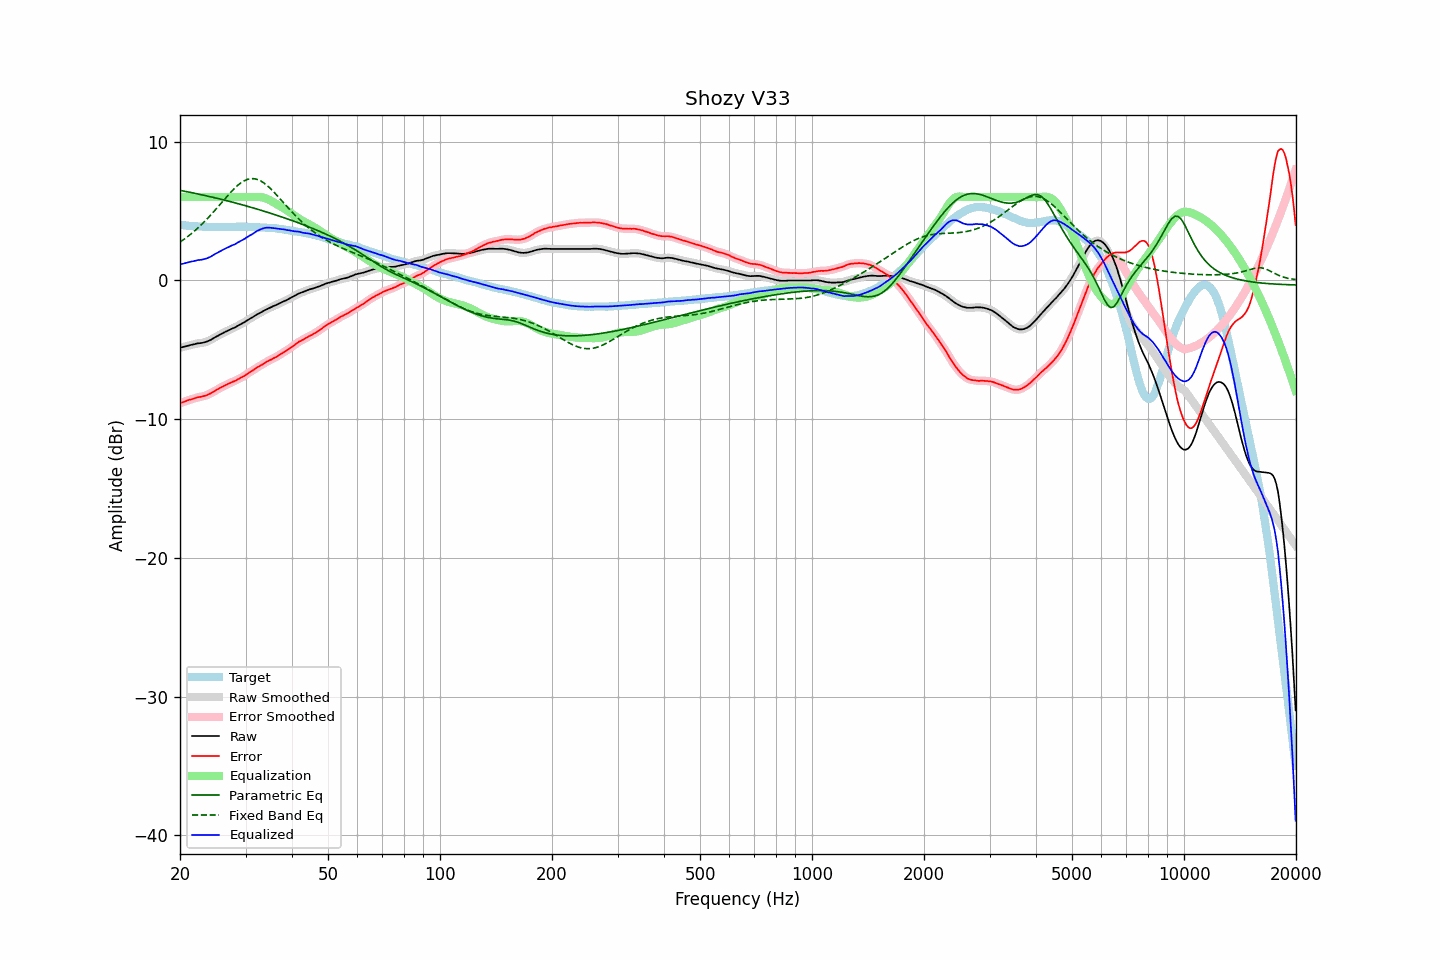

Source data for this figure (header and first rows):
frequency, raw, error, smoothed, error_smoothed, equalization, parametric_eq, fixed_band_eq, equalized_raw, equalized_smoothed, target
20.00, -4.86, -8.86, -4.86, -8.86, 6.00, 6.48, 2.75, 1.14, 1.14, 3.99
20.20, -4.83, -8.82, -4.83, -8.82, 6.00, 6.46, 2.83, 1.17, 1.17, 3.98
20.40, -4.80, -8.77, -4.80, -8.77, 6.00, 6.44, 2.91, 1.20, 1.20, 3.97
20.61, -4.77, -8.74, -4.77, -8.73, 6.00, 6.42, 3.00, 1.23, 1.23, 3.96
20.81, -4.74, -8.68, -4.74, -8.69, 6.00, 6.39, 3.08, 1.26, 1.26, 3.94
21.02, -4.71, -8.64, -4.71, -8.64, 6.00, 6.37, 3.17, 1.29, 1.29, 3.93
21.23, -4.68, -8.60, -4.68, -8.61, 6.00, 6.35, 3.26, 1.32, 1.32, 3.92
21.44, -4.65, -8.58, -4.65, -8.58, 6.00, 6.32, 3.36, 1.35, 1.35, 3.93
21.66, -4.63, -8.54, -4.63, -8.54, 6.00, 6.30, 3.45, 1.37, 1.37, 3.91
21.87, -4.60, -8.51, -4.60, -8.51, 6.00, 6.28, 3.55, 1.40, 1.40, 3.91
22.09, -4.57, -8.46, -4.57, -8.47, 6.00, 6.25, 3.65, 1.43, 1.43, 3.89
22.31, -4.54, -8.43, -4.55, -8.44, 6.00, 6.23, 3.76, 1.46, 1.45, 3.89
22.54, -4.53, -8.41, -4.53, -8.41, 6.00, 6.20, 3.87, 1.47, 1.47, 3.88
22.76, -4.52, -8.40, -4.52, -8.39, 6.00, 6.18, 3.98, 1.48, 1.48, 3.88
22.99, -4.50, -8.37, -4.50, -8.37, 6.00, 6.15, 4.09, 1.50, 1.50, 3.87
23.22, -4.47, -8.33, -4.47, -8.34, 6.00, 6.13, 4.21, 1.53, 1.53, 3.86
23.45, -4.44, -8.31, -4.44, -8.30, 6.00, 6.10, 4.32, 1.56, 1.56, 3.87
23.69, -4.40, -8.26, -4.40, -8.26, 6.00, 6.07, 4.44, 1.60, 1.60, 3.86
23.92, -4.35, -8.20, -4.35, -8.21, 6.00, 6.05, 4.57, 1.65, 1.65, 3.85
24.16, -4.30, -8.16, -4.30, -8.15, 6.00, 6.02, 4.69, 1.70, 1.70, 3.86
24.40, -4.23, -8.08, -4.23, -8.08, 6.00, 5.99, 4.82, 1.77, 1.77, 3.85
24.65, -4.16, -8.02, -4.16, -8.02, 6.00, 5.97, 4.95, 1.84, 1.84, 3.85
24.89, -4.09, -7.94, -4.09, -7.94, 6.00, 5.94, 5.08, 1.91, 1.91, 3.85
25.14, -4.03, -7.87, -4.03, -7.88, 6.00, 5.91, 5.21, 1.97, 1.97, 3.84
25.39, -3.97, -7.81, -3.97, -7.81, 6.00, 5.88, 5.35, 2.03, 2.03, 3.84
25.65, -3.90, -7.74, -3.90, -7.74, 6.00, 5.86, 5.48, 2.10, 2.10, 3.84
25.91, -3.84, -7.68, -3.84, -7.68, 6.00, 5.83, 5.62, 2.16, 2.16, 3.84
26.16, -3.78, -7.63, -3.78, -7.63, 6.00, 5.80, 5.75, 2.22, 2.22, 3.85
26.43, -3.72, -7.57, -3.73, -7.57, 6.00, 5.77, 5.89, 2.28, 2.27, 3.85
26.69, -3.67, -7.52, -3.67, -7.52, 6.00, 5.74, 6.02, 2.33, 2.33, 3.85
26.96, -3.62, -7.47, -3.62, -7.46, 6.00, 5.71, 6.15, 2.38, 2.38, 3.85
27.23, -3.56, -7.41, -3.56, -7.41, 6.00, 5.68, 6.28, 2.44, 2.44, 3.84
27.50, -3.50, -7.35, -3.51, -7.35, 6.00, 5.65, 6.40, 2.50, 2.49, 3.84
27.77, -3.45, -7.30, -3.46, -7.30, 6.00, 5.62, 6.52, 2.55, 2.54, 3.85
28.05, -3.41, -7.26, -3.40, -7.25, 6.00, 5.59, 6.64, 2.59, 2.60, 3.85
28.33, -3.34, -7.20, -3.34, -7.20, 6.00, 5.56, 6.75, 2.66, 2.66, 3.86
28.62, -3.27, -7.13, -3.28, -7.14, 6.00, 5.53, 6.85, 2.73, 2.72, 3.86
28.90, -3.21, -7.08, -3.21, -7.08, 6.00, 5.50, 6.94, 2.79, 2.79, 3.87
29.19, -3.15, -7.02, -3.15, -7.02, 6.00, 5.46, 7.03, 2.85, 2.85, 3.87
29.48, -3.09, -6.96, -3.09, -6.95, 6.00, 5.43, 7.11, 2.91, 2.91, 3.86
29.78, -3.02, -6.89, -3.02, -6.88, 6.00, 5.40, 7.18, 2.98, 2.98, 3.86
30.08, -2.94, -6.80, -2.95, -6.80, 6.00, 5.37, 7.23, 3.06, 3.05, 3.86
30.38, -2.87, -6.72, -2.87, -6.72, 6.00, 5.33, 7.27, 3.13, 3.13, 3.85
30.68, -2.80, -6.65, -2.80, -6.65, 6.00, 5.30, 7.30, 3.20, 3.20, 3.85
30.99, -2.73, -6.58, -2.74, -6.58, 6.00, 5.27, 7.33, 3.27, 3.26, 3.85
31.30, -2.67, -6.52, -2.67, -6.51, 6.00, 5.23, 7.33, 3.33, 3.33, 3.84
31.61, -2.60, -6.44, -2.60, -6.43, 6.00, 5.20, 7.32, 3.40, 3.41, 3.84
31.93, -2.52, -6.34, -2.53, -6.36, 6.01, 5.17, 7.30, 3.49, 3.48, 3.82
32.24, -2.45, -6.28, -2.46, -6.28, 6.01, 5.13, 7.27, 3.56, 3.56, 3.83
32.57, -2.39, -6.21, -2.39, -6.21, 6.01, 5.10, 7.23, 3.62, 3.62, 3.82
32.89, -2.33, -6.14, -2.33, -6.15, 6.00, 5.06, 7.17, 3.67, 3.67, 3.81
33.22, -2.27, -6.08, -2.27, -6.08, 5.98, 5.03, 7.10, 3.71, 3.71, 3.81
33.55, -2.20, -6.01, -2.20, -6.01, 5.96, 4.99, 7.03, 3.75, 3.75, 3.81
33.89, -2.14, -5.94, -2.14, -5.94, 5.92, 4.95, 6.94, 3.78, 3.78, 3.80
34.23, -2.08, -5.87, -2.08, -5.87, 5.88, 4.92, 6.85, 3.79, 3.79, 3.78
34.57, -2.03, -5.81, -2.03, -5.81, 5.82, 4.88, 6.75, 3.79, 3.79, 3.78
34.92, -1.97, -5.74, -1.97, -5.75, 5.77, 4.85, 6.64, 3.79, 3.79, 3.77
35.27, -1.92, -5.71, -1.92, -5.69, 5.70, 4.81, 6.53, 3.78, 3.78, 3.78
35.62, -1.86, -5.62, -1.87, -5.63, 5.63, 4.77, 6.41, 3.77, 3.77, 3.76
35.97, -1.81, -5.57, -1.81, -5.57, 5.57, 4.73, 6.29, 3.76, 3.75, 3.76
... 635 more rows
